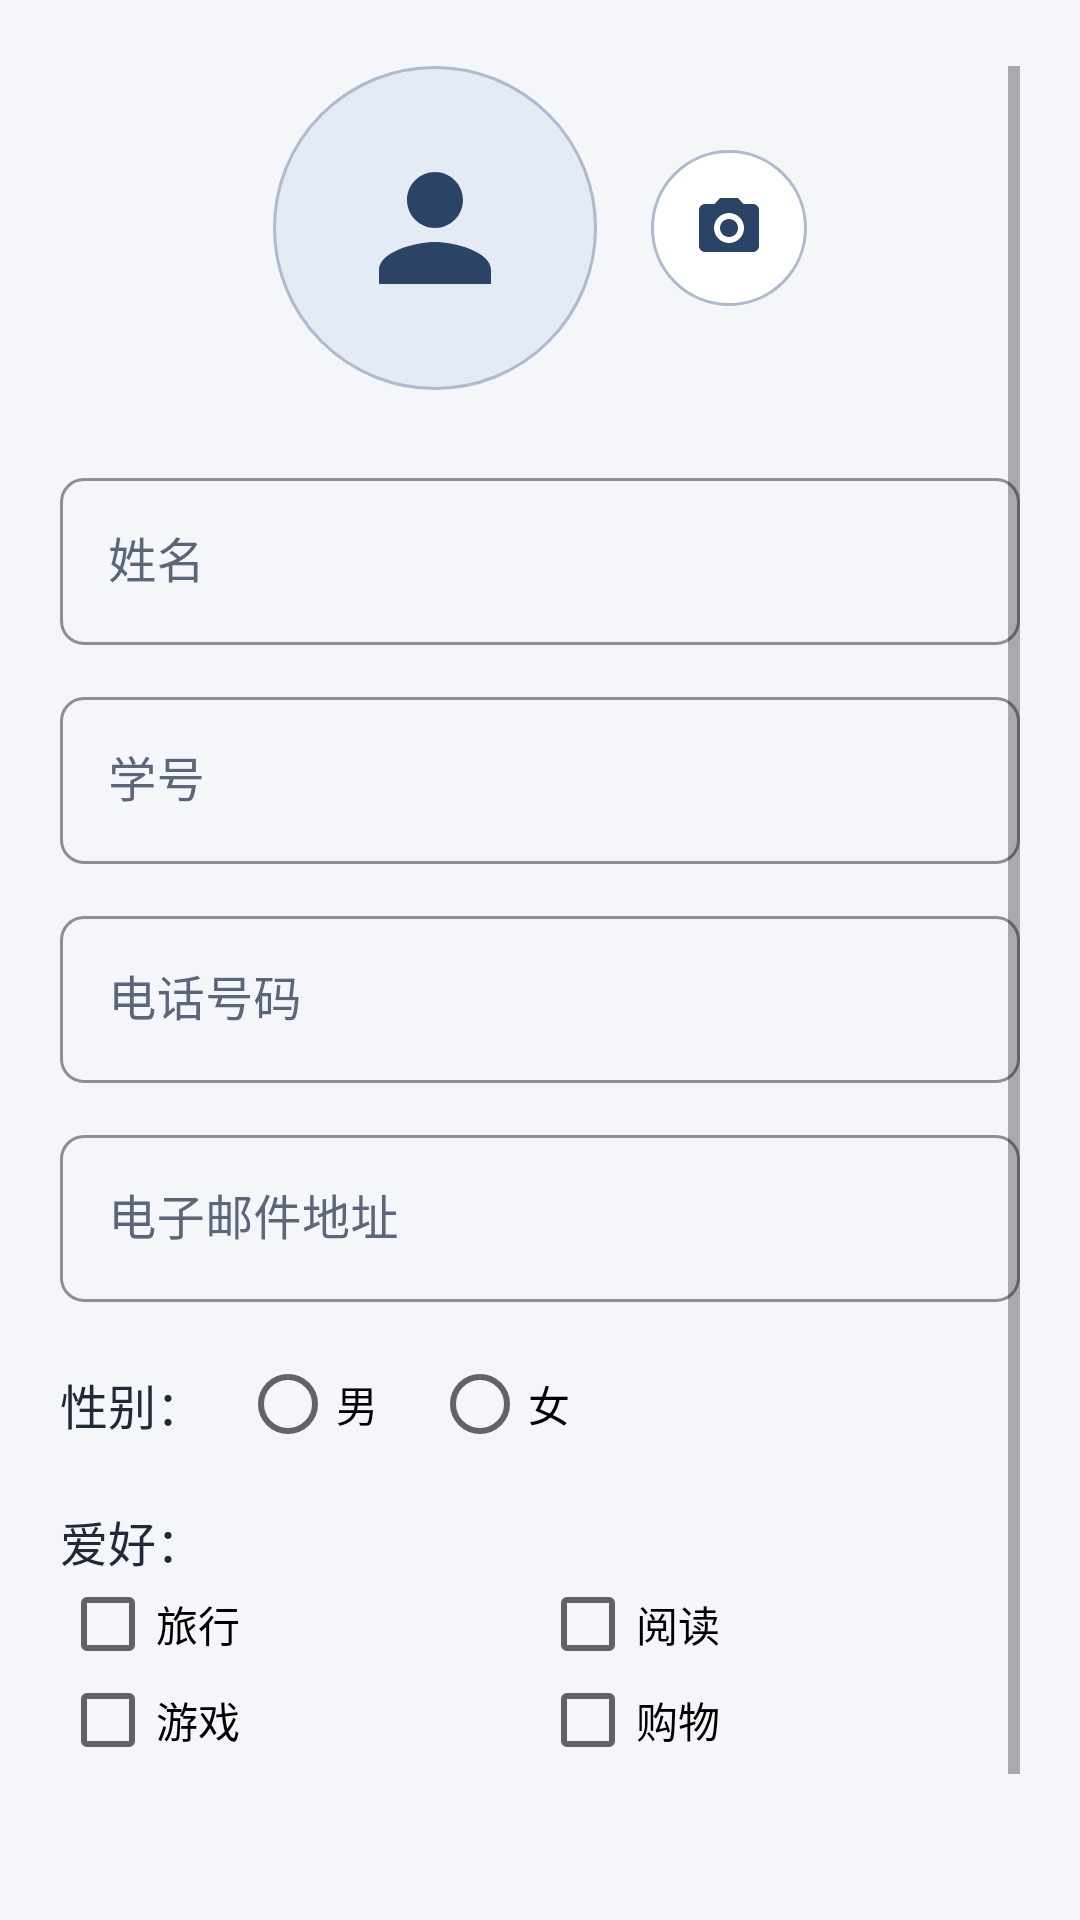

Write the Android layout XML for this screen, with the resource values it uses.
<!-- AndroidManifest.xml: application theme Theme.Fourth -->
<!-- res/layout/fragment_edit_profile.xml -->
<?xml version="1.0" encoding="utf-8"?>
<ScrollView xmlns:android="http://schemas.android.com/apk/res/android"
    android:layout_width="match_parent"
    android:layout_height="match_parent"
    android:fillViewport="true"
    android:paddingStart="20dp"
    android:paddingTop="22dp"
    android:paddingEnd="20dp"
    android:paddingBottom="28dp">

    <LinearLayout
        android:layout_width="match_parent"
        android:layout_height="wrap_content"
        android:orientation="vertical">

        <LinearLayout
            android:layout_width="match_parent"
            android:layout_height="wrap_content"
            android:gravity="center"
            android:orientation="horizontal">

            <FrameLayout
                android:layout_width="108dp"
                android:layout_height="108dp"
                android:background="@drawable/bg_avatar">

                <ImageView
                    android:id="@+id/iv_edit_avatar"
                    android:layout_width="match_parent"
                    android:layout_height="match_parent"
                    android:contentDescription="@string/avatar"
                    android:padding="26dp"
                    android:scaleType="centerCrop"
                    android:src="@drawable/ic_avatar_placeholder" />
            </FrameLayout>

            <ImageButton
                android:id="@+id/btn_pick_avatar"
                android:layout_width="52dp"
                android:layout_height="52dp"
                android:layout_marginStart="18dp"
                android:background="@drawable/bg_icon_button"
                android:contentDescription="@string/pick_avatar"
                android:padding="14dp"
                android:src="@drawable/ic_camera" />
        </LinearLayout>

        <com.google.android.material.textfield.TextInputLayout
            style="@style/Widget.Fourth.TextInputLayout"
            android:layout_width="match_parent"
            android:layout_height="wrap_content"
            android:layout_marginTop="24dp"
            android:hint="@string/label_name">

            <com.google.android.material.textfield.TextInputEditText
                android:id="@+id/et_name"
                android:layout_width="match_parent"
                android:layout_height="wrap_content"
                android:autofillHints="personName"
                android:inputType="textPersonName"
                android:maxLines="1" />
        </com.google.android.material.textfield.TextInputLayout>

        <com.google.android.material.textfield.TextInputLayout
            style="@style/Widget.Fourth.TextInputLayout"
            android:layout_width="match_parent"
            android:layout_height="wrap_content"
            android:layout_marginTop="12dp"
            android:hint="@string/label_stuid">

            <com.google.android.material.textfield.TextInputEditText
                android:id="@+id/et_stuid"
                android:layout_width="match_parent"
                android:layout_height="wrap_content"
                android:inputType="number"
                android:maxLines="1" />
        </com.google.android.material.textfield.TextInputLayout>

        <com.google.android.material.textfield.TextInputLayout
            style="@style/Widget.Fourth.TextInputLayout"
            android:layout_width="match_parent"
            android:layout_height="wrap_content"
            android:layout_marginTop="12dp"
            android:hint="@string/label_phone">

            <com.google.android.material.textfield.TextInputEditText
                android:id="@+id/et_phone"
                android:layout_width="match_parent"
                android:layout_height="wrap_content"
                android:autofillHints="phone"
                android:inputType="phone"
                android:maxLines="1" />
        </com.google.android.material.textfield.TextInputLayout>

        <com.google.android.material.textfield.TextInputLayout
            style="@style/Widget.Fourth.TextInputLayout"
            android:layout_width="match_parent"
            android:layout_height="wrap_content"
            android:layout_marginTop="12dp"
            android:hint="@string/label_email">

            <com.google.android.material.textfield.TextInputEditText
                android:id="@+id/et_email"
                android:layout_width="match_parent"
                android:layout_height="wrap_content"
                android:autofillHints="emailAddress"
                android:inputType="textEmailAddress"
                android:maxLines="1" />
        </com.google.android.material.textfield.TextInputLayout>

        <LinearLayout
            android:layout_width="match_parent"
            android:layout_height="wrap_content"
            android:layout_marginTop="18dp"
            android:gravity="center_vertical"
            android:orientation="horizontal">

            <TextView
                android:layout_width="wrap_content"
                android:layout_height="wrap_content"
                android:text="@string/label_gender"
                android:textColor="@color/ink"
                android:textSize="16sp" />

            <RadioGroup
                android:id="@+id/rg_gender"
                android:layout_width="wrap_content"
                android:layout_height="wrap_content"
                android:layout_marginStart="12dp"
                android:orientation="horizontal">

                <RadioButton
                    android:id="@+id/rb_male"
                    android:layout_width="wrap_content"
                    android:layout_height="wrap_content"
                    android:text="@string/male" />

                <RadioButton
                    android:id="@+id/rb_female"
                    android:layout_width="wrap_content"
                    android:layout_height="wrap_content"
                    android:layout_marginStart="18dp"
                    android:text="@string/female" />
            </RadioGroup>
        </LinearLayout>

        <TextView
            android:layout_width="match_parent"
            android:layout_height="wrap_content"
            android:layout_marginTop="18dp"
            android:text="@string/hobby_label"
            android:textColor="@color/ink"
            android:textSize="16sp" />

        <LinearLayout
            android:layout_width="match_parent"
            android:layout_height="wrap_content"
            android:orientation="horizontal">

            <com.google.android.material.checkbox.MaterialCheckBox
                android:id="@+id/cb_travel"
                android:layout_width="0dp"
                android:layout_height="wrap_content"
                android:layout_weight="1"
                android:text="@string/hobby_travel" />

            <com.google.android.material.checkbox.MaterialCheckBox
                android:id="@+id/cb_read"
                android:layout_width="0dp"
                android:layout_height="wrap_content"
                android:layout_weight="1"
                android:text="@string/hobby_read" />
        </LinearLayout>

        <LinearLayout
            android:layout_width="match_parent"
            android:layout_height="wrap_content"
            android:orientation="horizontal">

            <com.google.android.material.checkbox.MaterialCheckBox
                android:id="@+id/cb_game"
                android:layout_width="0dp"
                android:layout_height="wrap_content"
                android:layout_weight="1"
                android:text="@string/hobby_game" />

            <com.google.android.material.checkbox.MaterialCheckBox
                android:id="@+id/cb_shop"
                android:layout_width="0dp"
                android:layout_height="wrap_content"
                android:layout_weight="1"
                android:text="@string/hobby_shop" />
        </LinearLayout>

        <LinearLayout
            android:layout_width="match_parent"
            android:layout_height="wrap_content"
            android:layout_marginTop="24dp"
            android:orientation="horizontal">

            <com.google.android.material.button.MaterialButton
                android:id="@+id/btn_cancel"
                style="@style/Widget.Fourth.Button.Secondary"
                android:layout_width="0dp"
                android:layout_height="wrap_content"
                android:layout_weight="1"
                android:text="@string/cancel" />

            <com.google.android.material.button.MaterialButton
                android:id="@+id/btn_save"
                style="@style/Widget.Fourth.Button.Primary"
                android:layout_width="0dp"
                android:layout_height="wrap_content"
                android:layout_marginStart="12dp"
                android:layout_weight="1"
                android:text="@string/save" />
        </LinearLayout>
    </LinearLayout>
</ScrollView>
<!-- resources referenced by this layout -->
<resources>
  <color name="ink">#202936</color>
  <!-- drawable bg_avatar (drawable) -->
  <?xml version="1.0" encoding="utf-8"?>
  <shape xmlns:android="http://schemas.android.com/apk/res/android"
      android:shape="oval">
      <solid android:color="@color/navy_100" />
      <stroke
          android:width="1dp"
          android:color="@color/navy_300" />
  </shape>
  <!-- drawable bg_icon_button (drawable) -->
  <?xml version="1.0" encoding="utf-8"?>
  <shape xmlns:android="http://schemas.android.com/apk/res/android"
      android:shape="oval">
      <solid android:color="@color/surface" />
      <stroke
          android:width="1dp"
          android:color="@color/navy_300" />
  </shape>
  <!-- drawable ic_avatar_placeholder (drawable) -->
  <?xml version="1.0" encoding="utf-8"?>
  <vector xmlns:android="http://schemas.android.com/apk/res/android"
      android:width="48dp"
      android:height="48dp"
      android:viewportWidth="24"
      android:viewportHeight="24">
      <path
          android:fillColor="@color/navy_700"
          android:pathData="M12,12c2.21,0 4,-1.79 4,-4s-1.79,-4 -4,-4 -4,1.79 -4,4 1.79,4 4,4zM12,14c-2.67,0 -8,1.34 -8,4v2h16v-2c0,-2.66 -5.33,-4 -8,-4z" />
  </vector>
  <!-- drawable ic_camera (drawable) -->
  <?xml version="1.0" encoding="utf-8"?>
  <vector xmlns:android="http://schemas.android.com/apk/res/android"
      android:width="24dp"
      android:height="24dp"
      android:viewportWidth="24"
      android:viewportHeight="24">
      <path
          android:fillColor="@color/navy_700"
          android:pathData="M9,2L7.17,4H4c-1.1,0 -2,0.9 -2,2v12c0,1.1 0.9,2 2,2h16c1.1,0 2,-0.9 2,-2V6c0,-1.1 -0.9,-2 -2,-2h-3.17L15,2H9zM12,17c-2.76,0 -5,-2.24 -5,-5s2.24,-5 5,-5 5,2.24 5,5 -2.24,5 -5,5zM12,9c-1.66,0 -3,1.34 -3,3s1.34,3 3,3 3,-1.34 3,-3 -1.34,-3 -3,-3z" />
  </vector>
  <string name="avatar">头像</string>
  <string name="cancel">取消</string>
  <string name="female">女</string>
  <string name="hobby_game">游戏</string>
  <string name="hobby_label">爱好：</string>
  <string name="hobby_read">阅读</string>
  <string name="hobby_shop">购物</string>
  <string name="hobby_travel">旅行</string>
  <string name="label_email">电子邮件地址</string>
  <string name="label_gender">性别：</string>
  <string name="label_name">姓名</string>
  <string name="label_phone">电话号码</string>
  <string name="label_stuid">学号</string>
  <string name="male">男</string>
  <string name="pick_avatar">选择头像</string>
  <string name="save">保存</string>
  <style name="Widget.Fourth.TextInputLayout" parent="Widget.MaterialComponents.TextInputLayout.OutlinedBox">
          <item name="boxCornerRadiusTopStart">8dp</item>
          <item name="boxCornerRadiusTopEnd">8dp</item>
          <item name="boxCornerRadiusBottomStart">8dp</item>
          <item name="boxCornerRadiusBottomEnd">8dp</item>
          <item name="boxStrokeColor">@color/navy_700</item>
          <item name="hintTextColor">@color/ink_muted</item>
          <item name="android:textColorHint">@color/ink_muted</item>
      </style>
  <style name="Theme.Fourth" parent="Base.Theme.Fourth" />
  <color name="navy_100">#E5EBF4</color>
  <color name="navy_300">#AEBACD</color>
  <color name="surface">#FFFFFF</color>
  <color name="navy_700">#2B4364</color>
  <color name="white">#FFFFFFFF</color>
  <color name="coral_500">#D66B5C</color>
  <color name="ink_muted">#5B6678</color>
  <color name="navy_900">#17233A</color>
  <color name="coral_700">#A74A3F</color>
  <color name="background">#F4F6F9</color>
</resources>
